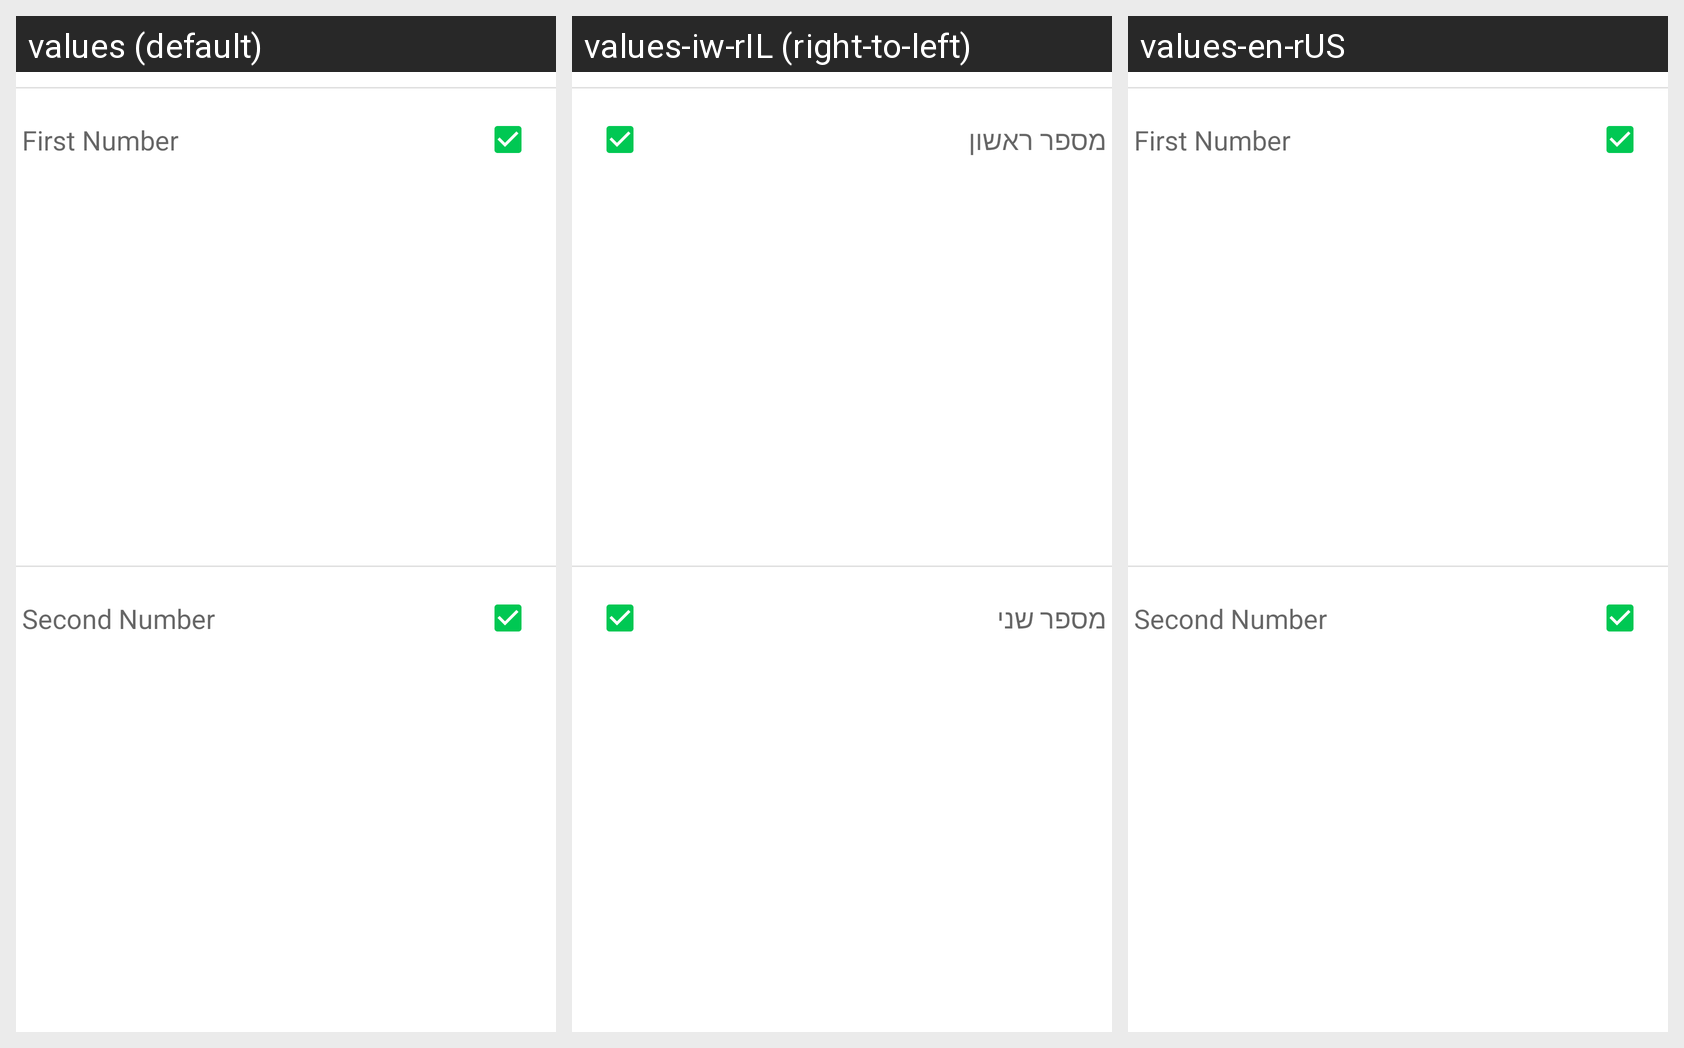

Locale-by-locale string values for the Android screen shown in this grid:
Android screen res/layout/fragment_math_quiz_settings.xml rendered under 3 locales, left to right: values (default), values-iw-rIL (right-to-left), values-en-rUS. Device: Nexus 5 (rendered at 1080×1920; each locale shown at half size, 540×960, under a caption strip naming it); theme Theme.PsychoQuiz.
Strings drawn on this screen, with the default value and each locale's value (text and hints the layout hard-codes, and strings that could not be matched under every locale, appear in the picture but are not listed):

first_number
  values: First Number
  values-iw-rIL: מספר ראשון
  values-en-rUS: First Number

second_number
  values: Second Number
  values-iw-rIL: מספר שני
  values-en-rUS: Second Number
